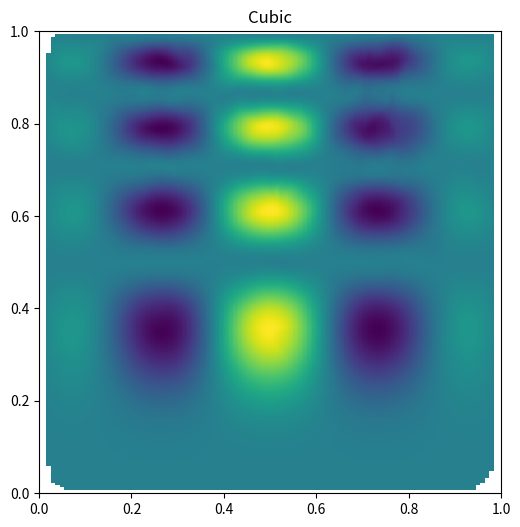

Reproduce this figure in Python.
# -*- coding: utf-8 -*-
"""
Created on Tue Apr 28 16:41:13 2015

@author: y1275963
"""

from scipy.interpolate import griddata
import numpy as np

def func(x, y):
    return x*(1-x)*np.cos(4*np.pi*x) * np.sin(4*np.pi*y**2)**2
    
grid_x, grid_y = np.mgrid[0:1:100j, 0:1:200j]

points = np.random.rand(1000, 2)
values = func(points[:,0], points[:,1])

grid_z2 = griddata(points, values, (grid_x, grid_y), method='cubic')

import matplotlib.pyplot as plt

plt.imshow(grid_z2.T, extent=(0,1,0,1), origin='lower')
plt.title('Cubic')
plt.gcf().set_size_inches(6, 6)
plt.show()